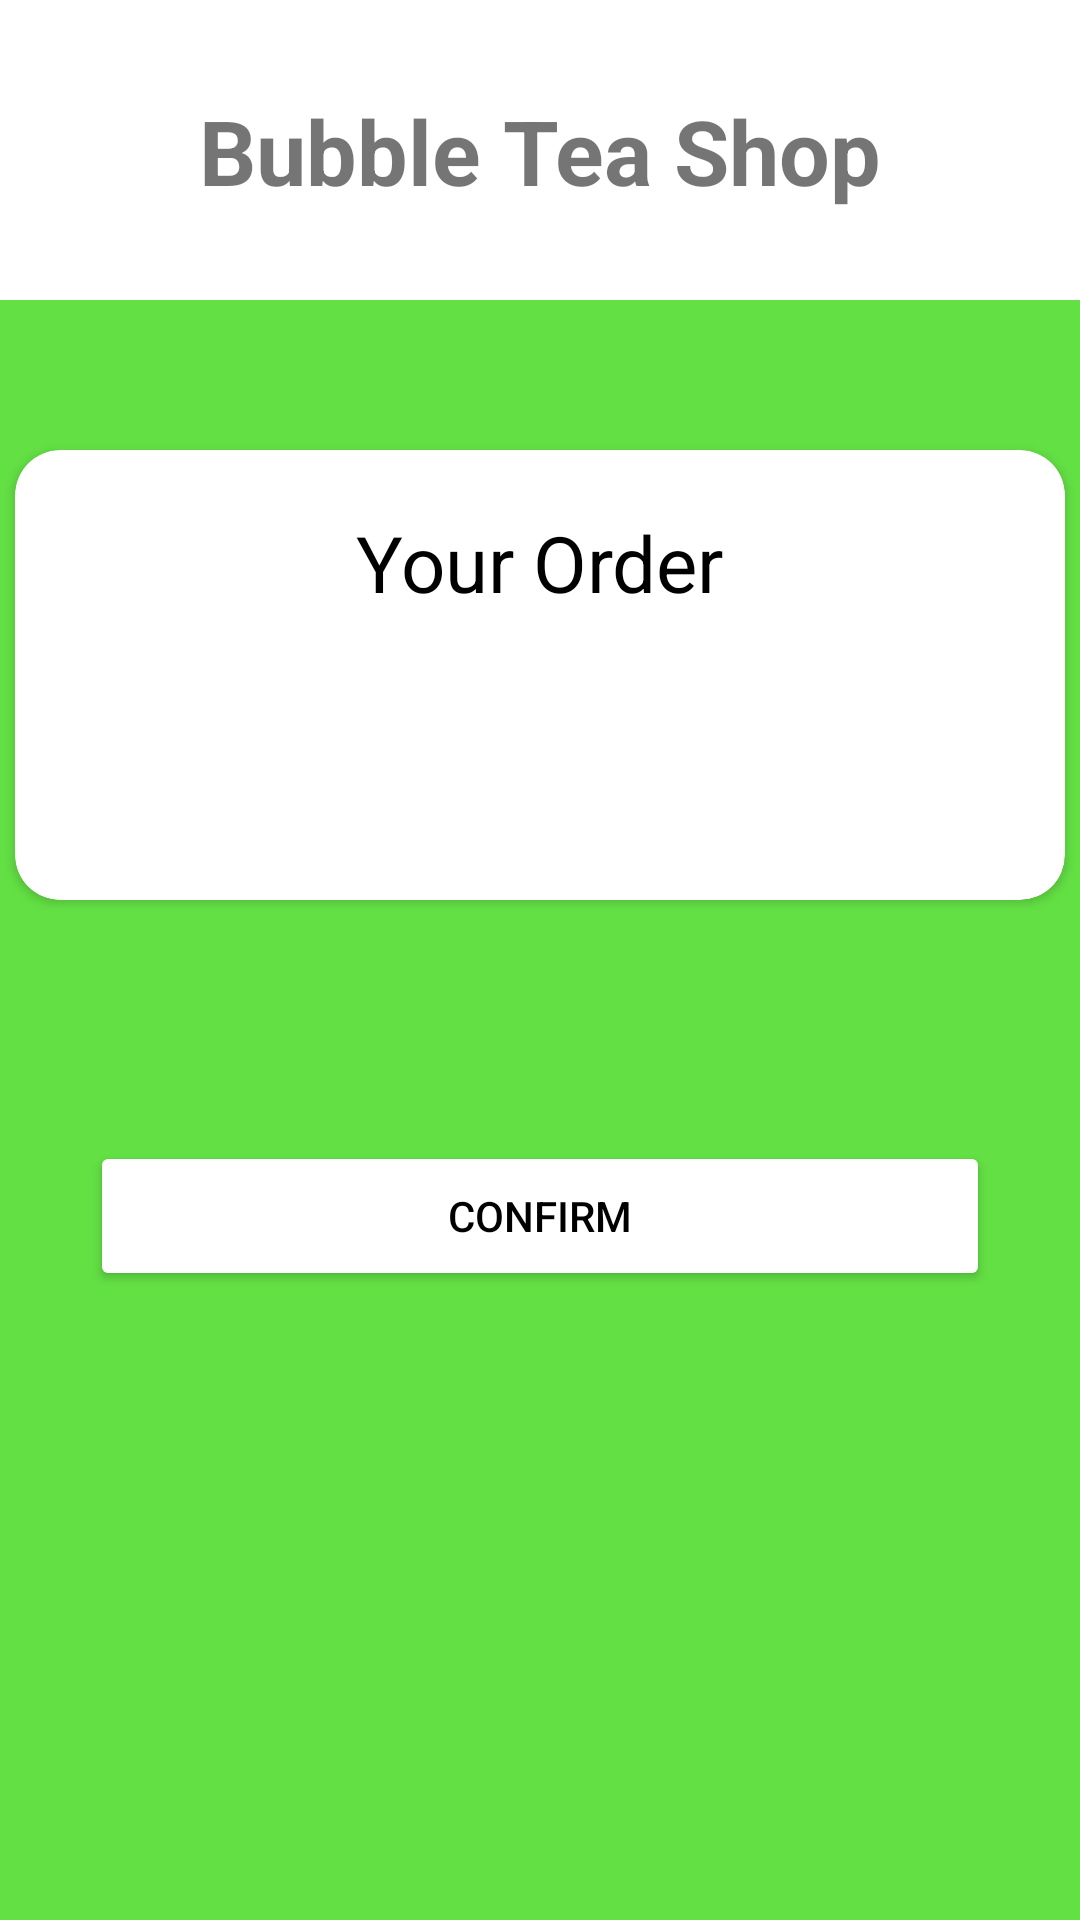

This screen was rendered from an Android layout file. Write that file and the resources it references.
<!-- AndroidManifest.xml: application theme Theme.BubbleTeaStore -->
<!-- res/layout/activity_confirm_order.xml -->
<?xml version="1.0" encoding="utf-8"?>
<RelativeLayout xmlns:android="http://schemas.android.com/apk/res/android"
    xmlns:tools="http://schemas.android.com/tools"
    android:layout_height="match_parent"
    android:layout_width="match_parent"
    xmlns:app="http://schemas.android.com/apk/res-auto">

    <LinearLayout
        android:id="@+id/title_linear_layout"
        android:layout_width="match_parent"
        android:layout_height="100dp"
        android:orientation="vertical">

        <TextView
            android:layout_width="wrap_content"
            android:layout_height="wrap_content"
            android:layout_gravity="center"
            android:layout_marginTop="30dp"
            android:text="@string/title"
            android:textSize="30sp"
            android:textStyle="bold" />
    </LinearLayout>

    <RelativeLayout
        android:layout_width="match_parent"
        android:layout_height="723dp"
        android:layout_below="@+id/title_linear_layout"
        android:layout_marginBottom="-300dp"
        android:background="#63E044">

        <androidx.cardview.widget.CardView
            android:id="@+id/cv_payment_balance"
            android:layout_width="350dp"
            android:layout_height="150dp"
            android:layout_alignParentTop="true"
            android:layout_centerHorizontal="true"
            android:layout_marginTop="50dp"
            android:layout_marginBottom="-70dp"
            app:cardCornerRadius="15dp">

            <RelativeLayout
                android:id="@+id/rl_payment_balance"
                android:layout_width="match_parent"
                android:layout_height="match_parent">

                <TextView
                    android:id="@+id/tv_your_order_confirm"
                    android:layout_width="wrap_content"
                    android:layout_height="wrap_content"
                    android:layout_alignParentTop="true"
                    android:layout_centerHorizontal="true"
                    android:layout_marginTop="20dp"
                    android:text="Your Order"
                    android:textColor="#000000"
                    android:textSize="26sp" />

                <TableLayout
                    android:id="@+id/tl_list_of_my_orders"
                    android:layout_width="match_parent"
                    android:layout_height="wrap_content"
                    android:layout_below="@id/tv_your_order_confirm"
                    android:layout_centerHorizontal="true"
                    android:layout_marginTop="20dp" />
            </RelativeLayout>
        </androidx.cardview.widget.CardView>

        <Button
            android:id="@+id/btn_order"
            android:layout_width="300dp"
            android:layout_height="50dp"
            android:layout_below="@+id/cv_payment_balance"
            android:layout_centerHorizontal="true"
            android:layout_marginTop="150dp"
            android:backgroundTint="#FFFFFF"
            android:text="Confirm"
            android:textColor="#000000" />
    </RelativeLayout>
</RelativeLayout>
<!-- resources referenced by this layout -->
<resources>
  <string name="title">Bubble Tea Shop</string>
  <style name="Theme.BubbleTeaStore" parent="Theme.MaterialComponents.DayNight.DarkActionBar">
          
          <item name="colorPrimary">@color/purple_500</item>
          <item name="colorPrimaryVariant">@color/purple_700</item>
          <item name="colorOnPrimary">@color/white</item>
          
          <item name="colorSecondary">@color/teal_200</item>
          <item name="colorSecondaryVariant">@color/teal_700</item>
          <item name="colorOnSecondary">@color/black</item>
          
          <item name="android:statusBarColor" tools:targetApi="l">?attr/colorPrimaryVariant</item>
          
      </style>
  <!-- not gathered from this repository: default colours our renderer supplied (Android Studio template values) -->
  <color name="purple_500">#FF6200EE</color>
  <color name="purple_700">#FF3700B3</color>
  <color name="teal_200">#FF03DAC5</color>
  <color name="teal_700">#FF018786</color>
  <color name="black">#FF000000</color>
  <color name="white">#FFFFFFFF</color>
</resources>
